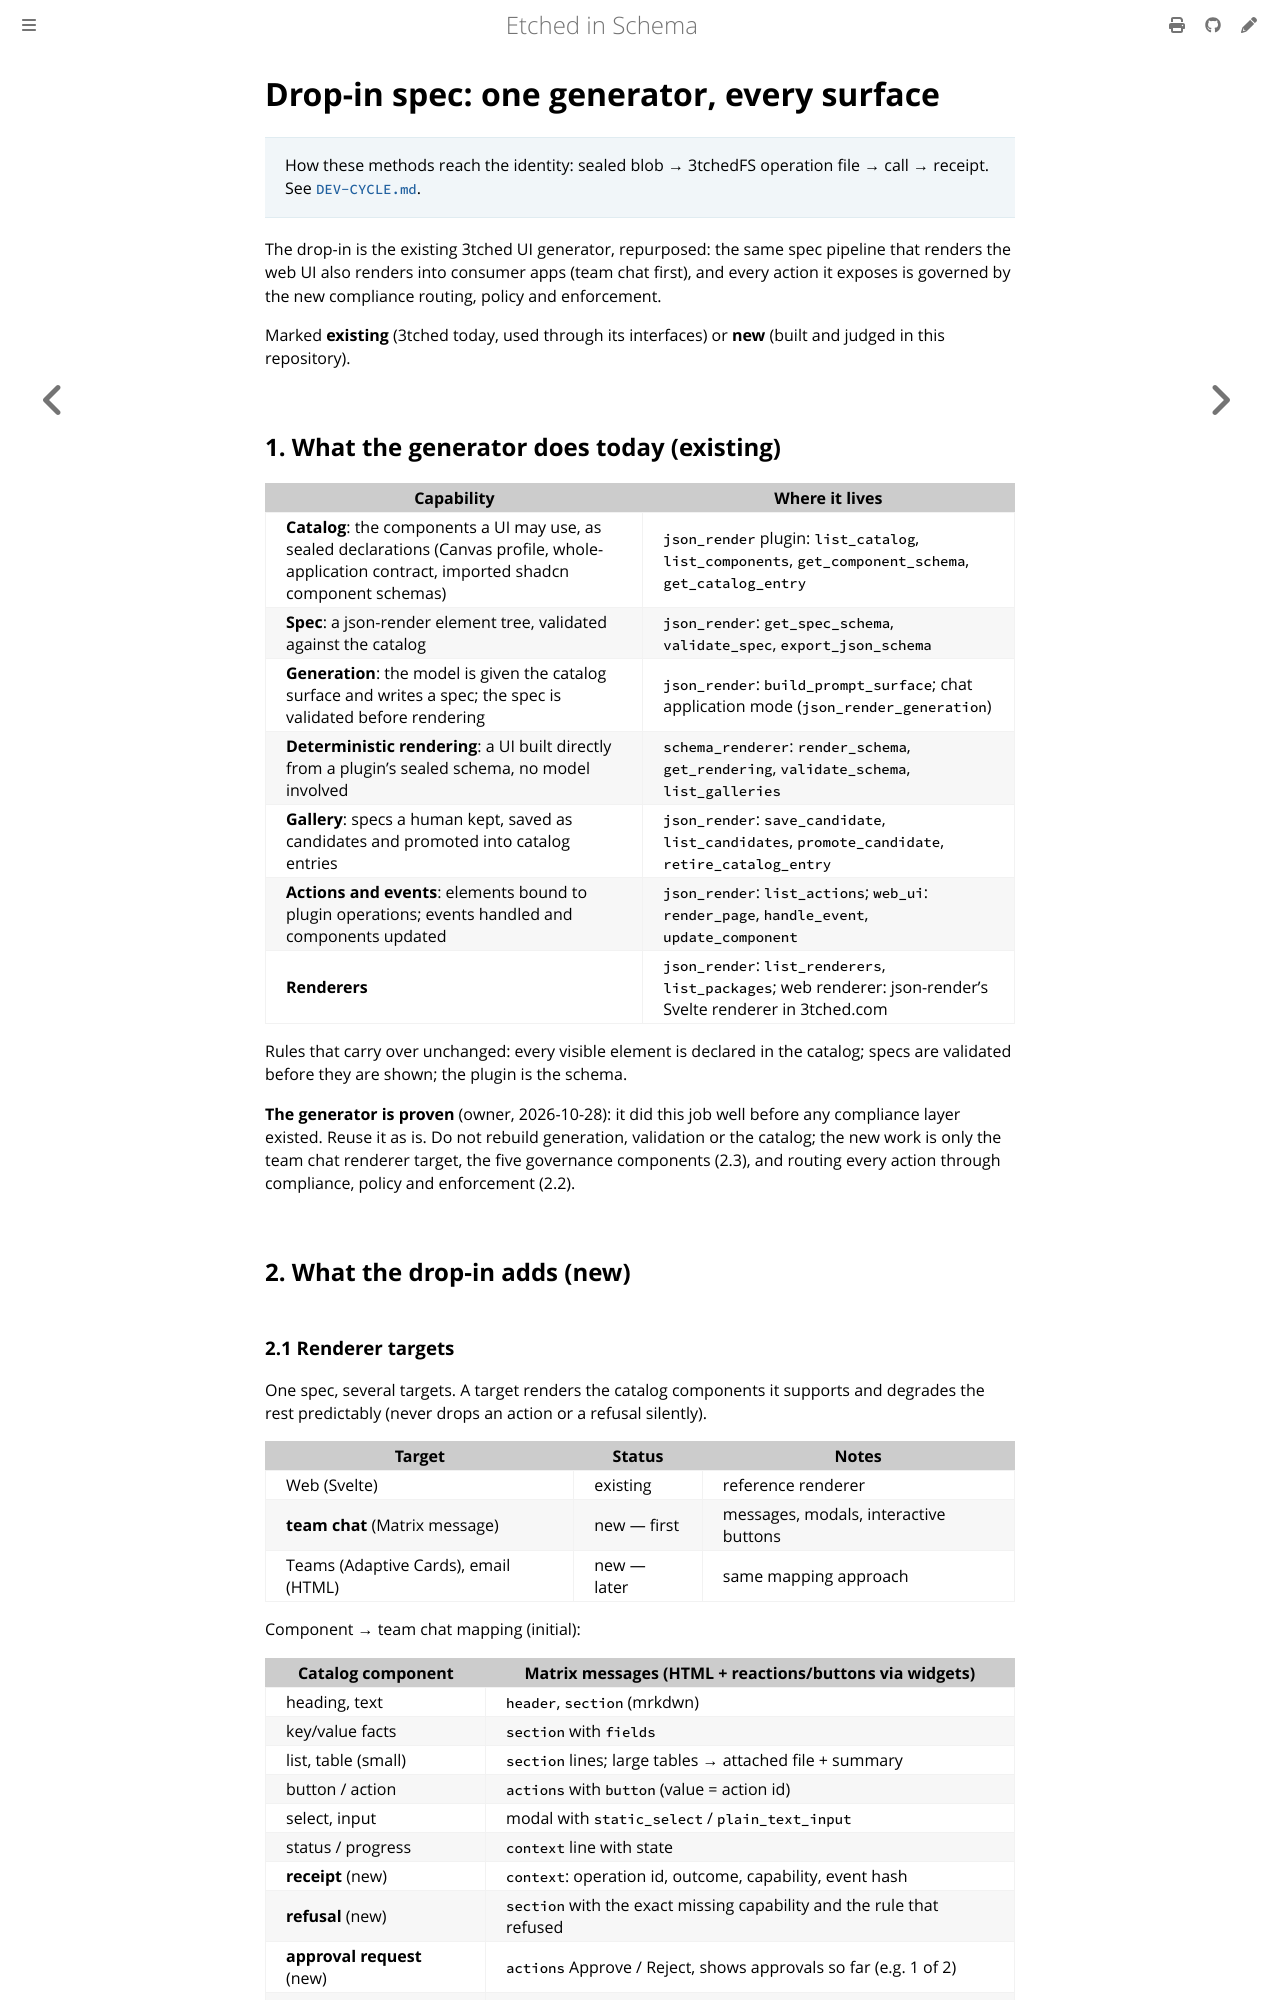

repository: repr0bated/etched-in-schema · page: drop-in-spec.html · generator: mdbook

# Drop-in spec: one generator, every surface

> How these methods reach the identity: sealed blob → 3tchedFS operation file → call → receipt. See [`DEV-CYCLE.md`](DEV-CYCLE.md).

The drop-in is the existing 3tched UI generator, repurposed: the same spec
pipeline that renders the web UI also renders into consumer apps (team chat
first), and every action it exposes is governed by the new compliance
routing, policy and enforcement.

Marked **existing** (3tched today, used through its interfaces) or **new**
(built and judged in this repository).

## 1. What the generator does today (existing)

| Capability | Where it lives |
|---|---|
| **Catalog**: the components a UI may use, as sealed declarations (Canvas profile, whole-application contract, imported shadcn component schemas) | `json_render` plugin: `list_catalog`, `list_components`, `get_component_schema`, `get_catalog_entry` |
| **Spec**: a json-render element tree, validated against the catalog | `json_render`: `get_spec_schema`, `validate_spec`, `export_json_schema` |
| **Generation**: the model is given the catalog surface and writes a spec; the spec is validated before rendering | `json_render`: `build_prompt_surface`; chat application mode (`json_render_generation`) |
| **Deterministic rendering**: a UI built directly from a plugin's sealed schema, no model involved | `schema_renderer`: `render_schema`, `get_rendering`, `validate_schema`, `list_galleries` |
| **Gallery**: specs a human kept, saved as candidates and promoted into catalog entries | `json_render`: `save_candidate`, `list_candidates`, `promote_candidate`, `retire_catalog_entry` |
| **Actions and events**: elements bound to plugin operations; events handled and components updated | `json_render`: `list_actions`; `web_ui`: `render_page`, `handle_event`, `update_component` |
| **Renderers** | `json_render`: `list_renderers`, `list_packages`; web renderer: json-render's Svelte renderer in 3tched.com |

Rules that carry over unchanged: every visible element is declared in the
catalog; specs are validated before they are shown; the plugin is the schema.

**The generator is proven** (owner, 2026-10-28): it did this job well before
any compliance layer existed. Reuse it as is. Do not rebuild generation,
validation or the catalog; the new work is only the team chat renderer target, the
five governance components (2.3), and routing every action through
compliance, policy and enforcement (2.2).

## 2. What the drop-in adds (new)

### 2.1 Renderer targets

One spec, several targets. A target renders the catalog components it
supports and degrades the rest predictably (never drops an action or a
refusal silently).

| Target | Status | Notes |
|---|---|---|
| Web (Svelte) | existing | reference renderer |
| **team chat** (Matrix message) | new — first | messages, modals, interactive buttons |
| Teams (Adaptive Cards), email (HTML) | new — later | same mapping approach |

Component → team chat mapping (initial):

| Catalog component | Matrix messages (HTML + reactions/buttons via widgets) |
|---|---|
| heading, text | `header`, `section` (mrkdwn) |
| key/value facts | `section` with `fields` |
| list, table (small) | `section` lines; large tables → attached file + summary |
| button / action | `actions` with `button` (value = action id) |
| select, input | modal with `static_select` / `plain_text_input` |
| status / progress | `context` line with state |
| **receipt** (new) | `context`: operation id, outcome, capability, event hash |
| **refusal** (new) | `section` with the exact missing capability and the rule that refused |
| **approval request** (new) | `actions` Approve / Reject, shows approvals so far (e.g. 1 of 2) |
| **redaction notice** (new) | `context`: what was redacted and which policy did it |
